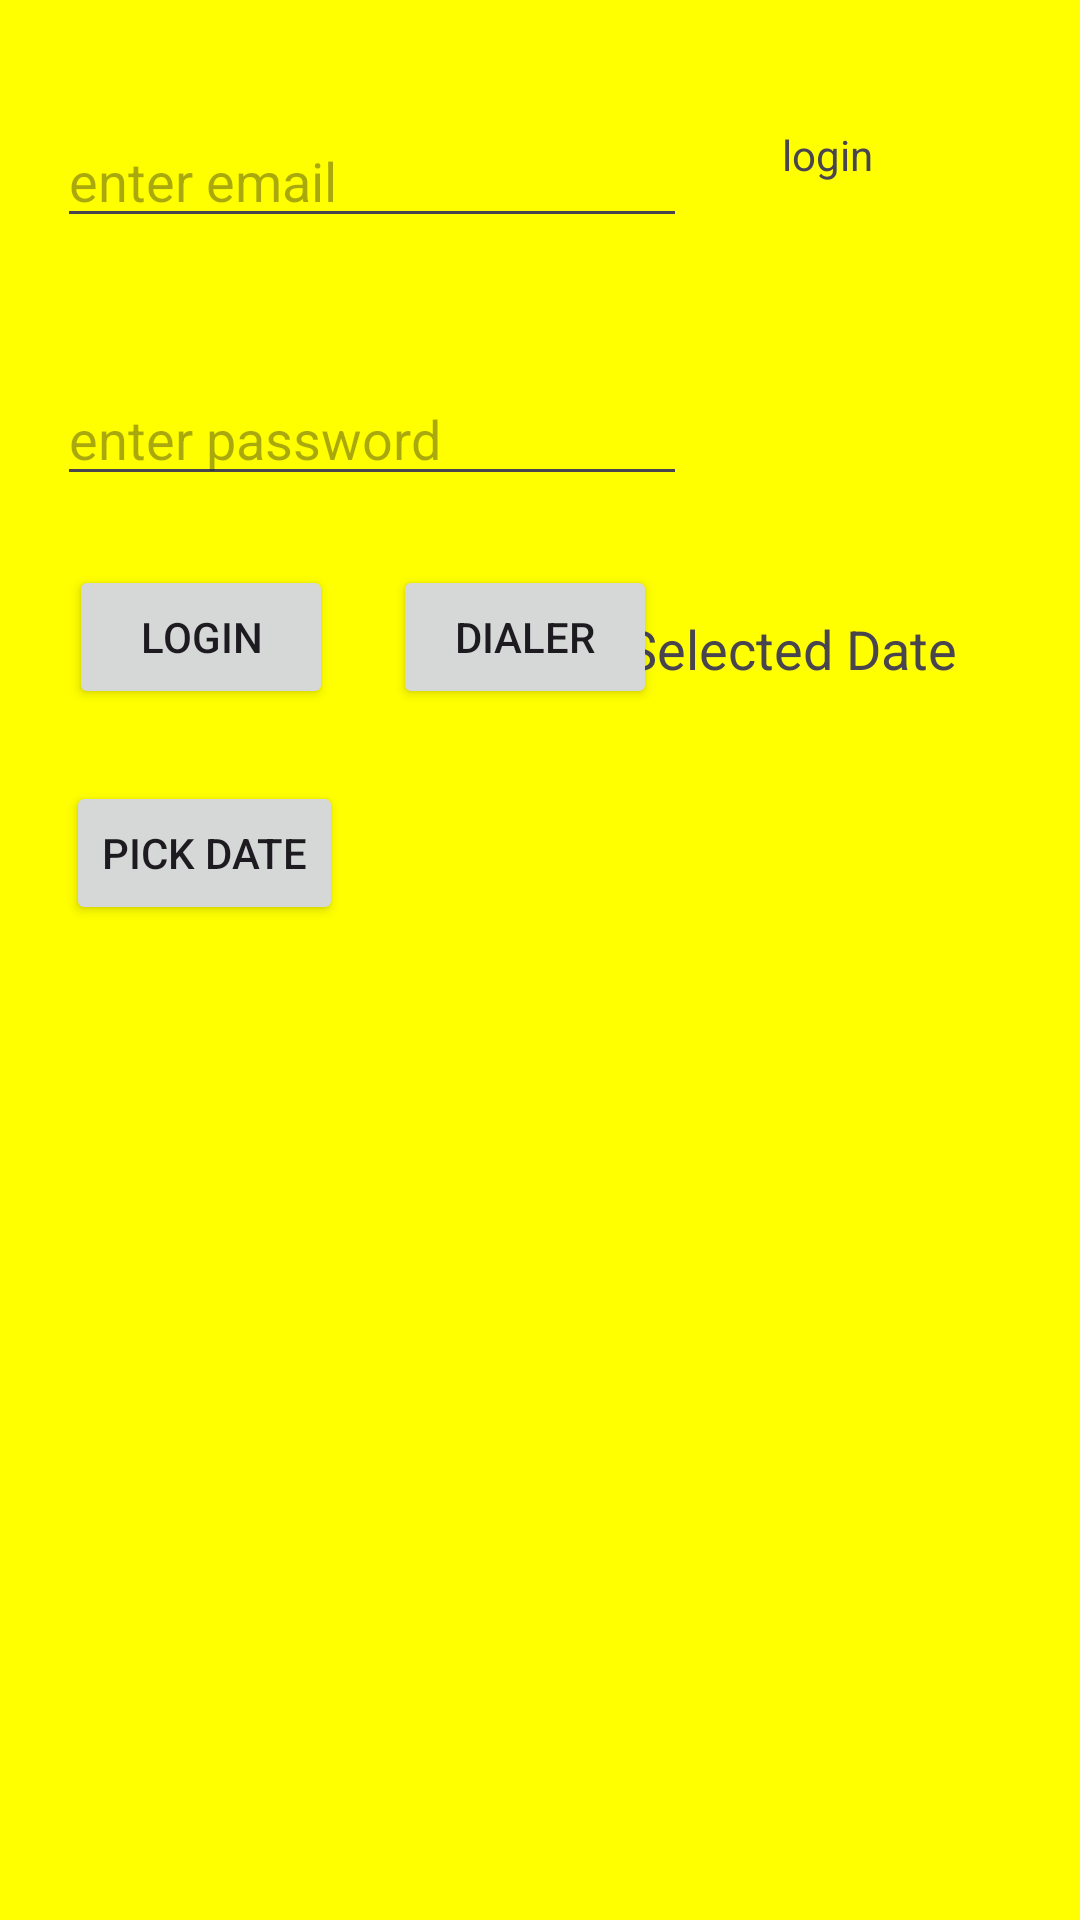

Here is an Android app screen rendered from its layout file. Give the layout XML and the strings, colors and styles it references.
<!-- AndroidManifest.xml: application theme Theme.B8scb -->
<!-- res/layout/activity_main.xml -->
<?xml version="1.0" encoding="utf-8"?>
<androidx.constraintlayout.widget.ConstraintLayout xmlns:android="http://schemas.android.com/apk/res/android"
    xmlns:app="http://schemas.android.com/apk/res-auto"
    xmlns:tools="http://schemas.android.com/tools"
    android:id="@+id/main"
    android:layout_width="match_parent"
    android:layout_height="match_parent"
    android:background="#FFFF00"
    tools:context=".MainActivity">

    <EditText
        android:id="@+id/etEmail"
        android:layout_width="wrap_content"
        android:layout_height="wrap_content"
        android:layout_marginStart="19dp"
        android:layout_marginTop="38dp"
        android:ems="10"
        android:hint="enter email"
        android:inputType="text"
        app:layout_constraintStart_toStartOf="parent"
        app:layout_constraintTop_toTopOf="parent" />

    <EditText
        android:id="@+id/editTextTextPassword"
        android:layout_width="wrap_content"
        android:layout_height="wrap_content"
        android:layout_marginStart="19dp"
        android:layout_marginTop="124dp"
        android:ems="10"
        android:hint="enter password"
        android:inputType="textPassword"
        app:layout_constraintStart_toStartOf="parent"
        app:layout_constraintTop_toTopOf="parent" />

    <Button
        android:id="@+id/button"
        android:layout_width="wrap_content"
        android:layout_height="wrap_content"
        android:layout_marginStart="23dp"
        android:onClick="clickHandler"
        android:text="login"
        app:layout_constraintBaseline_toBaselineOf="@+id/btnDial"
        app:layout_constraintStart_toStartOf="parent" />

    <TextView
        android:id="@+id/tvMain"
        android:layout_width="wrap_content"
        android:layout_height="wrap_content"
        android:layout_marginTop="42dp"
        android:layout_marginEnd="69dp"
        android:text="login"
        app:layout_constraintEnd_toEndOf="parent"
        app:layout_constraintTop_toTopOf="parent" />

    <Button
        android:id="@+id/btnPickDate"
        android:layout_width="wrap_content"
        android:layout_height="wrap_content"
        android:layout_marginStart="22dp"
        android:layout_marginTop="24dp"
        android:text="Pick Date"
        app:layout_constraintStart_toStartOf="parent"
        app:layout_constraintTop_toBottomOf="@+id/button" />

    <TextView
        android:id="@+id/txtSelectedDate"
        android:layout_width="wrap_content"
        android:layout_height="wrap_content"
        android:layout_marginEnd="41dp"
        android:layout_marginBottom="8dp"
        android:text="Selected Date"
        android:textSize="18sp"
        app:layout_constraintBottom_toBottomOf="@+id/btnDial"
        app:layout_constraintEnd_toEndOf="parent" />

    <Button
        android:id="@+id/btnDial"
        android:layout_width="wrap_content"
        android:layout_height="wrap_content"
        android:layout_marginStart="20dp"
        android:layout_marginTop="23dp"
        android:onClick="openDialer"
        android:text="dialer"
        app:layout_constraintStart_toEndOf="@+id/button"
        app:layout_constraintTop_toBottomOf="@+id/editTextTextPassword" />
</androidx.constraintlayout.widget.ConstraintLayout>
<!-- resources referenced by this layout -->
<resources>
  <style name="Theme.B8scb" parent="Base.Theme.B8scb" />
  <style name="Base.Theme.B8scb" parent="Theme.Material3.DayNight.NoActionBar">
          
          
      </style>
</resources>
